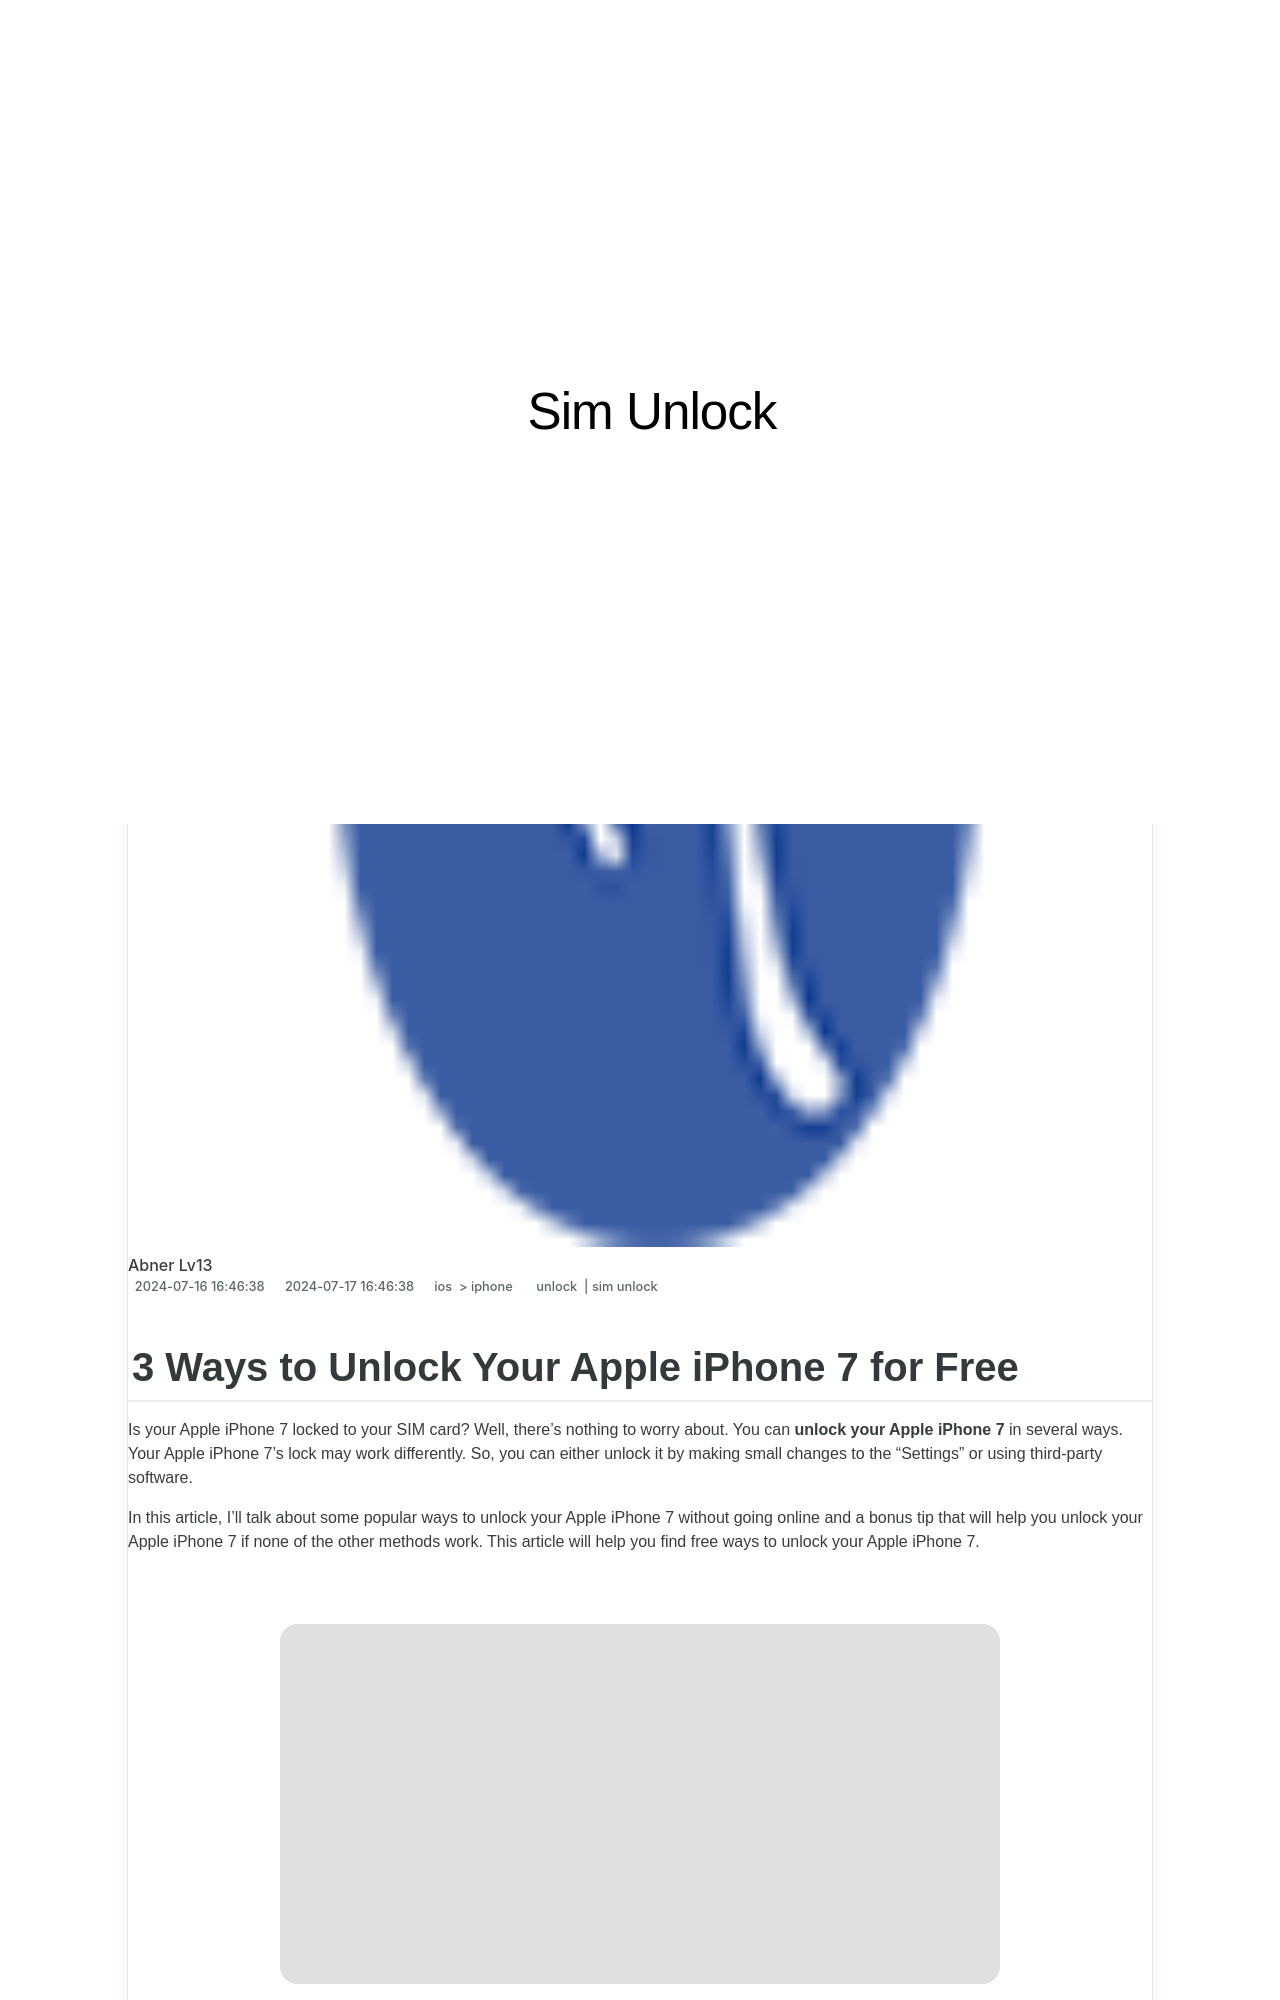

repository: techidaily/site-sim-unlock · page: 3-ways-to-unlock-your-iphone-7-for-free-by-drfone-ios/index.html · generator: jekyll

---
title: 3 Ways to Unlock Your iPhone 7 for Free
date: 2024-07-16T16:46:38.785Z
updated: 2024-07-17T16:46:38.785Z
tags: 
  - unlock
  - sim unlock
categories:
  - ios
  - iphone
description: This article describes 3 Ways to Unlock Your iPhone 7 for Free
excerpt: This article describes 3 Ways to Unlock Your iPhone 7 for Free
keywords: top free apps on imei check,how to unlock att iphone,unlock iphone pro max,unlock iphone tool,unlock iphone,how to unlock sim card without jailbreak,unlock iphone with iccid code,boost mobile unlock,unlock cricket iphone,unlock t mobile iphone
thumbnail: https://thmb.techidaily.com/96b0dc304ed2f0b22e595834a3c54ad25662873342662329d5363509351a52f0.jpg
---
